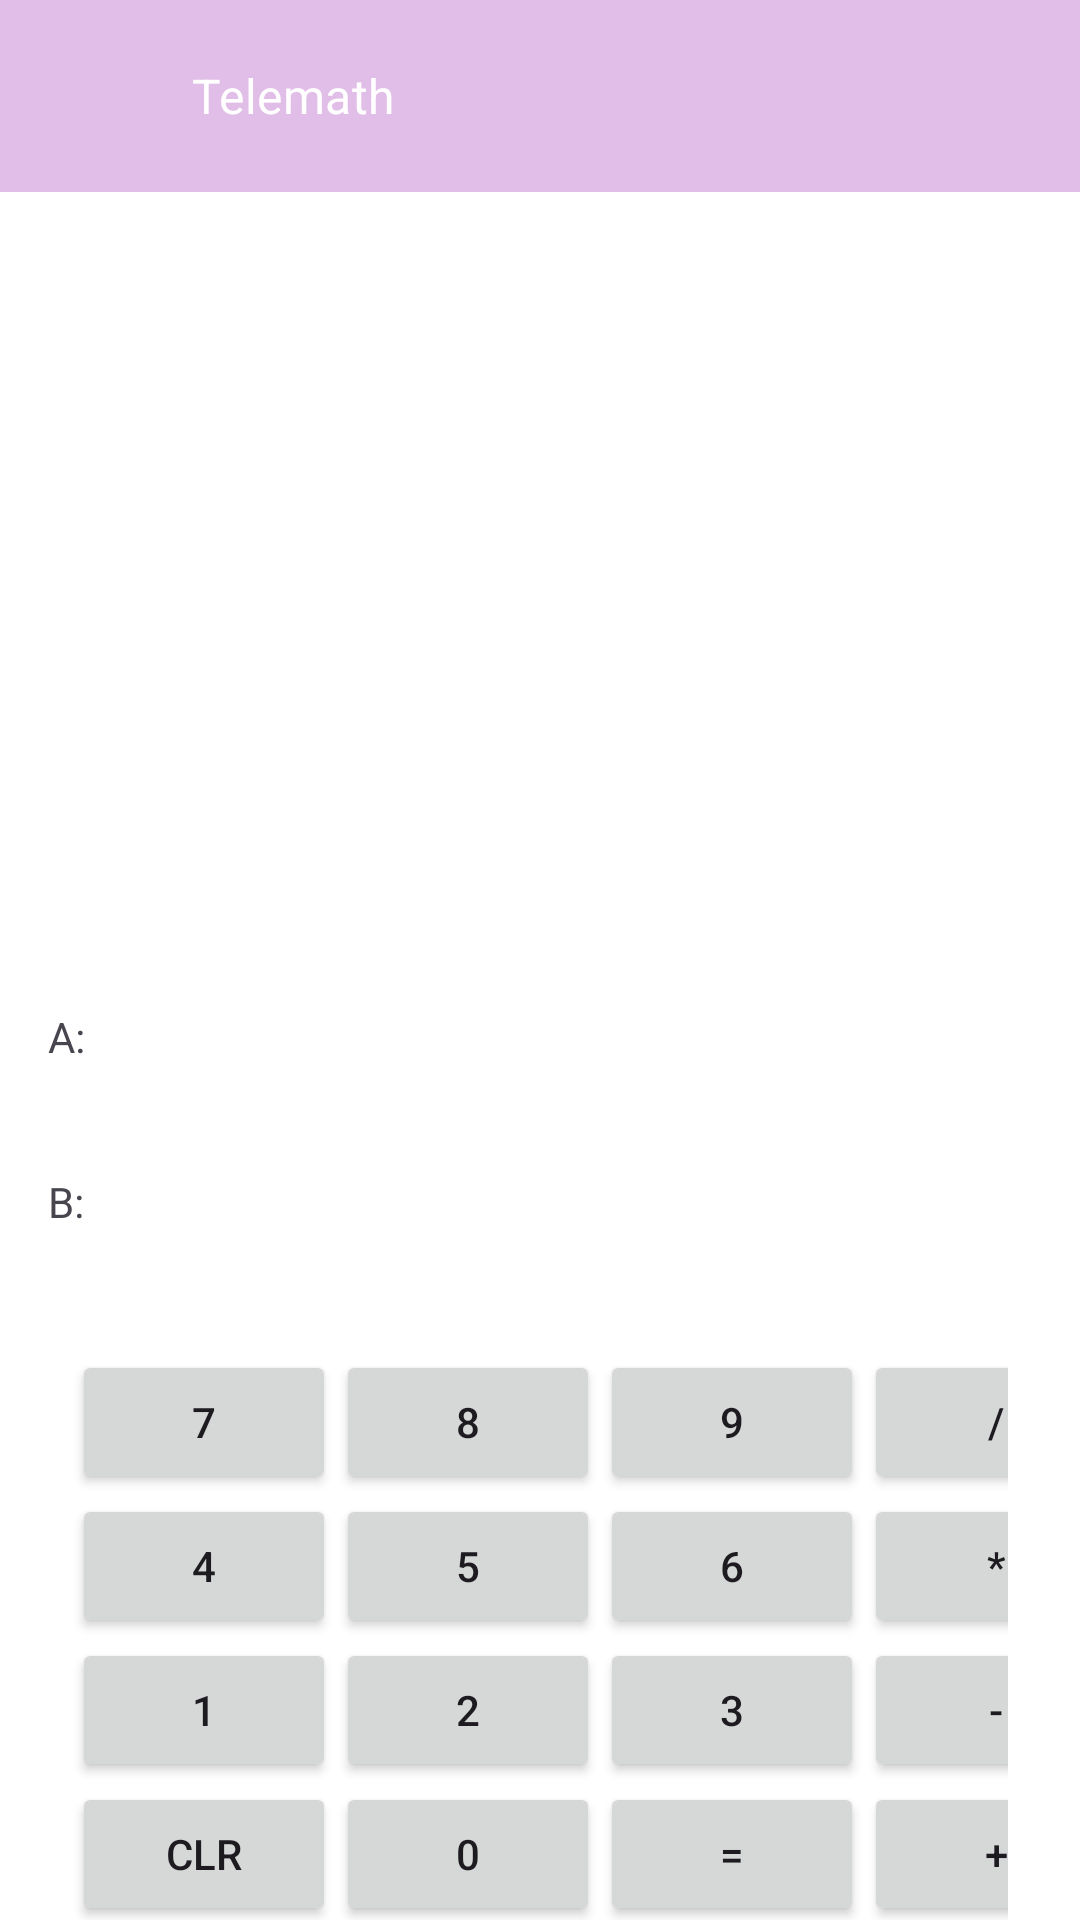

Produce the Android XML layout that renders to this screen, including the resource entries it uses.
<!-- AndroidManifest.xml: application theme Theme.LAB220200825 -->
<!-- res/layout/activity_main3.xml -->
<androidx.constraintlayout.widget.ConstraintLayout xmlns:android="http://schemas.android.com/apk/res/android"
    xmlns:app="http://schemas.android.com/apk/res-auto"
    xmlns:tools="http://schemas.android.com/tools"
    android:layout_width="match_parent"
    android:layout_height="match_parent"
    android:background="@android:color/white"
    tools:context=".MainActivity3">

    <com.google.android.material.appbar.MaterialToolbar
        android:id="@+id/toolbar"
        android:layout_width="match_parent"
        android:layout_height="?attr/actionBarSize"
        android:background="#E1BEE7"
        app:layout_constraintEnd_toEndOf="parent"
        app:layout_constraintHorizontal_bias="0.0"
        app:layout_constraintStart_toStartOf="parent"
        app:layout_constraintTop_toTopOf="parent"
        app:popupTheme="@style/ThemeOverlay.MaterialComponents.Light"
        app:theme="@style/ThemeOverlay.MaterialComponents.Dark.ActionBar">

        
        <ImageButton
            android:id="@+id/refreshIcon1"
            android:layout_width="48dp"
            android:layout_height="48dp"
            android:layout_gravity="start"
            android:adjustViewBounds="false"
            android:background="?attr/selectableItemBackgroundBorderless"
            android:contentDescription="hola"
            android:foreground="@mipmap/ic_launcher_foreground"
            android:padding="6dp" />

        
        <TextView
            android:layout_width="wrap_content"
            android:layout_height="wrap_content"
            android:layout_gravity="center|left"
            android:text="Telemath"
            android:textAppearance="?attr/textAppearanceSubtitle1"
            tools:layout_editor_absoluteX="172dp"
            tools:layout_editor_absoluteY="21dp" />

        
        <ImageButton
            android:id="@+id/refreshIcon2"
            android:layout_width="50dp"
            android:layout_height="50dp"
            android:layout_gravity="end"
            android:adjustViewBounds="true"
            android:background="?attr/selectableItemBackgroundBorderless"
            android:contentDescription="holi"
            android:foreground="@mipmap/icono_foreground"
            android:padding="6dp" />

    </com.google.android.material.appbar.MaterialToolbar>

    <TextView
        android:id="@+id/sectionA"
        android:layout_width="match_parent"
        android:layout_height="wrap_content"
        android:layout_marginTop="256dp"
        android:background="@color/white"
        android:padding="16dp"
        android:text="A: "
        app:layout_constraintEnd_toEndOf="parent"
        app:layout_constraintTop_toBottomOf="@+id/toolbar" />

    <TextView
        android:id="@+id/sectionB"
        android:layout_width="match_parent"
        android:layout_height="wrap_content"
        android:layout_marginTop="4dp"
        android:background="@color/white"
        android:padding="16dp"
        android:text="B: "
        app:layout_constraintTop_toBottomOf="@id/sectionA"
        tools:layout_editor_absoluteX="0dp" />

    <GridLayout
        android:id="@+id/gridLayout"
        android:layout_width="match_parent"
        android:layout_height="wrap_content"
        android:layout_margin="8dp"
        android:layout_marginTop="8dp"
        android:columnCount="4"
        android:padding="16dp"
        android:rowCount="5"
        app:layout_constraintTop_toBottomOf="@id/sectionB"
        tools:layout_editor_absoluteX="8dp">

        
        <Button

            android:text="7" />

        <Button

            android:text="8" />

        <Button

            android:text="9" />

        <Button

            android:text="/" />

        
        <Button

            android:text="4" />

        <Button

            android:text="5" />

        <Button

            android:text="6" />

        <Button

            android:text="*" />

        
        <Button

            android:text="1" />

        <Button

            android:text="2" />

        <Button

            android:text="3" />

        <Button

            android:text="-" />

        
        <Button

            android:text="CLR" />

        <Button

            android:text="0" />

        <Button

            android:text="=" />

        <Button

            android:text="+" />
    </GridLayout>


</androidx.constraintlayout.widget.ConstraintLayout>
<!-- resources referenced by this layout -->
<resources>
  <!-- mipmap ic_launcher_foreground: webp bitmap (mipmap-hdpi, 764 bytes) -->
  <!-- mipmap icono_foreground: webp bitmap (mipmap-hdpi, 3594 bytes) -->
  <style name="Theme.LAB220200825" parent="Base.Theme.LAB220200825" />
  <style name="Base.Theme.LAB220200825" parent="Theme.Material3.DayNight.NoActionBar">
          
          
      </style>
  <!-- not gathered from this repository: default colours our renderer supplied (Android Studio template values) -->
  <color name="white">#FFFFFFFF</color>
</resources>
